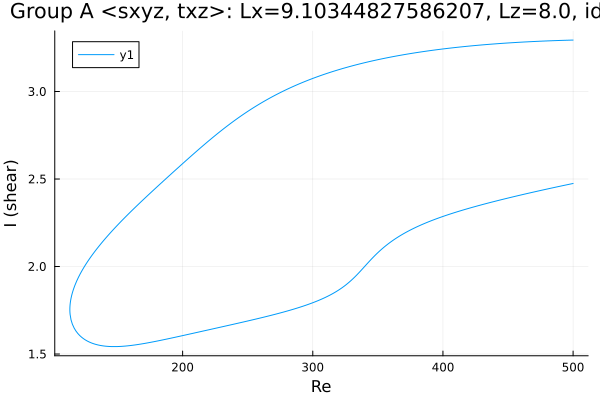

The file beside this chart, header and first rows:
Re, shear
500.0, 3.294
499.4, 3.294
498, 3.294
496.6, 3.293
495.2, 3.293
493.8, 3.293
492.3, 3.292
490.9, 3.292
489.5, 3.292
488.1, 3.291
486.7, 3.291
485.3, 3.291
483.9, 3.29
482.4, 3.29
481, 3.289
479.6, 3.289
478.2, 3.289
476.8, 3.288
475.4, 3.288
474, 3.287
472.5, 3.287
471.1, 3.286
469.7, 3.286
468.3, 3.285
466.9, 3.285
465.5, 3.284
464.1, 3.284
462.6, 3.283
461.2, 3.282
459.8, 3.282
458.4, 3.281
457, 3.281
455.6, 3.28
454.2, 3.279
452.7, 3.279
451.3, 3.278
449.9, 3.277
448.5, 3.277
447.1, 3.276
445.7, 3.275
444.3, 3.275
442.8, 3.274
441.4, 3.273
440, 3.272
438.6, 3.271
438.3, 3.271
436.9, 3.271
435.5, 3.27
434.1, 3.269
432.7, 3.268
431.3, 3.267
429.8, 3.266
428.4, 3.265
427, 3.264
425.6, 3.263
424.2, 3.262
422.8, 3.261
421.4, 3.261
419.9, 3.259
418.5, 3.258
... 557 more rows
